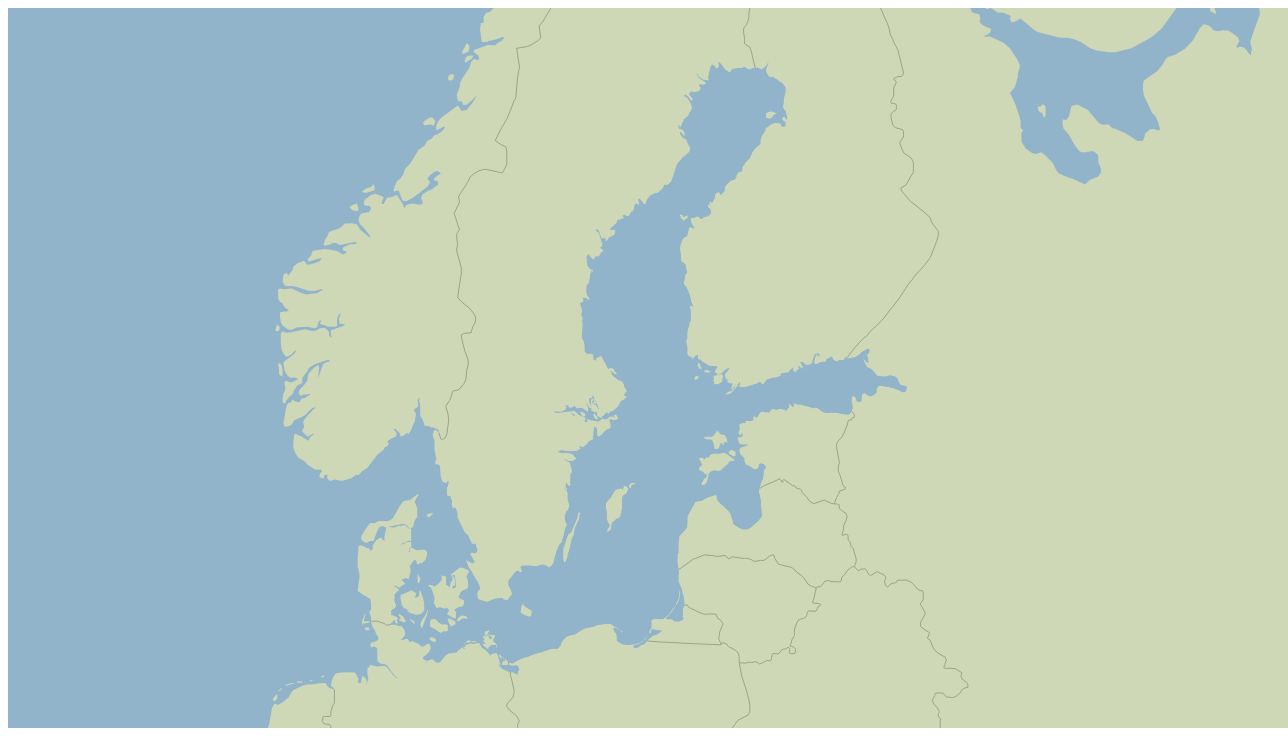
D3 v3 page, settled after 480 driven frames (8 s of simulated time); the page loaded 1 data file(s).


// ── index.js
d3.json('public/geo/baltic.json', function(error, baltic) {

	console.log(baltic);

	var countries = topojson.feature(baltic, baltic.objects.countries);
	var seas = topojson.feature(baltic, baltic.objects.seas);

	console.log(countries);

	var width = 1280;
	var height = 720;

	var svg = d3.select('body').append('svg')
		.attr('width', width)
		.attr('height', height);

	var projection = d3.geo.mercator()
		.scale(1)
		.translate([0, 0]);

	var path = d3.geo.path()
		.projection(projection);

	var bounds = path.bounds(seas);

	var scale = .85 / Math.max(
		(bounds[1][0] - bounds[0][0]) / width,
		(bounds[1][1] - bounds[0][1]) / height);
	var translate = [
		(width - scale * (bounds[1][0] + bounds[0][0])) / 2,
		(height - scale * (bounds[1][1] + bounds[0][1])) / 2
	];

	projection
		.scale(scale)
		.translate(translate);

	svg.append('g')
		.selectAll('path')
		.data(countries.features)
		.enter().append('path')
			.attr('class', 'country')
			.attr('d', path);

	svg.append('g')
		.append('path')
			.datum(topojson.mesh(baltic, baltic.objects.countries, function(a, b) { return a !== b }))
			.attr('d', path)
			.attr('class', 'borders')

	svg.append('g')
		.selectAll('path')
		.data(seas.features)
		.enter().append('path')
			.attr('class', 'sea')
			.attr('d', path);
});

### data: public/geo/baltic.json
{
 "type": "Topology",
 "objects": {
  "countries": {
   "type": "GeometryCollection",
   "geometries": [
    "{... 2 keys}",
    "{... 2 keys}",
    "{... 2 keys}",
    "{... 2 keys}",
    "{... 2 keys}",
    "{... 2 keys}",
    "{... 2 keys}",
    "{... 2 keys}",
    "... 4 more items"
   ]
  },
  "seas": {
   "type": "GeometryCollection",
   "geometries": [
    "{... 3 keys}",
    "{... 3 keys}",
    "{... 3 keys}",
    "{... 3 keys}",
    "{... 3 keys}"
   ]
  }
 },
 "arcs": [
  [
   [
    5781,
    6317
   ],
   [
    4,
    -12
   ],
   [
    1,
    -1
   ],
   [
    2,
    5
   ],
   [
    1,
    0
   ],
   [
    4,
    1
   ],
   [
    2,
    -5
   ],
   [
    1,
    -8
   ],
   "... 109 more items"
  ],
  [
   [
    5882,
    5738
   ],
   [
    -6,
    1
   ],
   [
    -6,
    0
   ],
   [
    -3,
    -8
   ],
   [
    -2,
    2
   ],
   [
    -2,
    2
   ],
   [
    -3,
    -5
   ],
   [
    -4,
    -13
   ],
   "... 87 more items"
  ],
  [
   [
    5655,
    5655
   ],
   [
    -2,
    14
   ],
   [
    0,
    13
   ],
   [
    1,
    8
   ],
   [
    2,
    6
   ],
   [
    -1,
    10
   ],
   [
    1,
    14
   ],
   [
    0,
    9
   ],
   "... 22 more items"
  ],
  [
   [
    5652,
    6001
   ],
   [
    2,
    -2
   ],
   [
    5,
    -1
   ],
   [
    4,
    3
   ],
   [
    2,
    0
   ],
   [
    1,
    -1
   ],
   [
    3,
    2
   ],
   [
    2,
    1
   ],
   "... 58 more items"
  ],
  [
   [
    5738,
    6249
   ],
   [
    1,
    2
   ],
   [
    4,
    2
   ],
   [
    1,
    2
   ],
   [
    4,
    15
   ],
   [
    3,
    2
   ],
   [
    7,
    -4
   ],
   [
    3,
    1
   ],
   "... 9 more items"
  ],
  [
   [
    5394,
    5992
   ],
   [
    -1,
    0
   ],
   [
    -3,
    -2
   ],
   [
    -4,
    3
   ],
   [
    0,
    8
   ],
   [
    0,
    9
   ],
   [
    -1,
    5
   ],
   [
    -1,
    4
   ],
   "... 4 more items"
  ],
  [
   [
    5394,
    6003
   ],
   [
    0,
    -4
   ],
   [
    0,
    -7
   ]
  ],
  [
   [
    5313,
    6070
   ],
   [
    -4,
    0
   ],
   [
    -2,
    5
   ],
   [
    -2,
    2
   ],
   [
    1,
    7
   ],
   [
    1,
    2
   ],
   [
    5,
    -4
   ],
   [
    1,
    -9
   ],
   "... 1 more items"
  ],
  "... 264 more items"
 ],
 "transform": {
  "scale": [
   0.036,
   0.006983
  ],
  "translate": [
   -180,
   12.03
  ]
 }
}